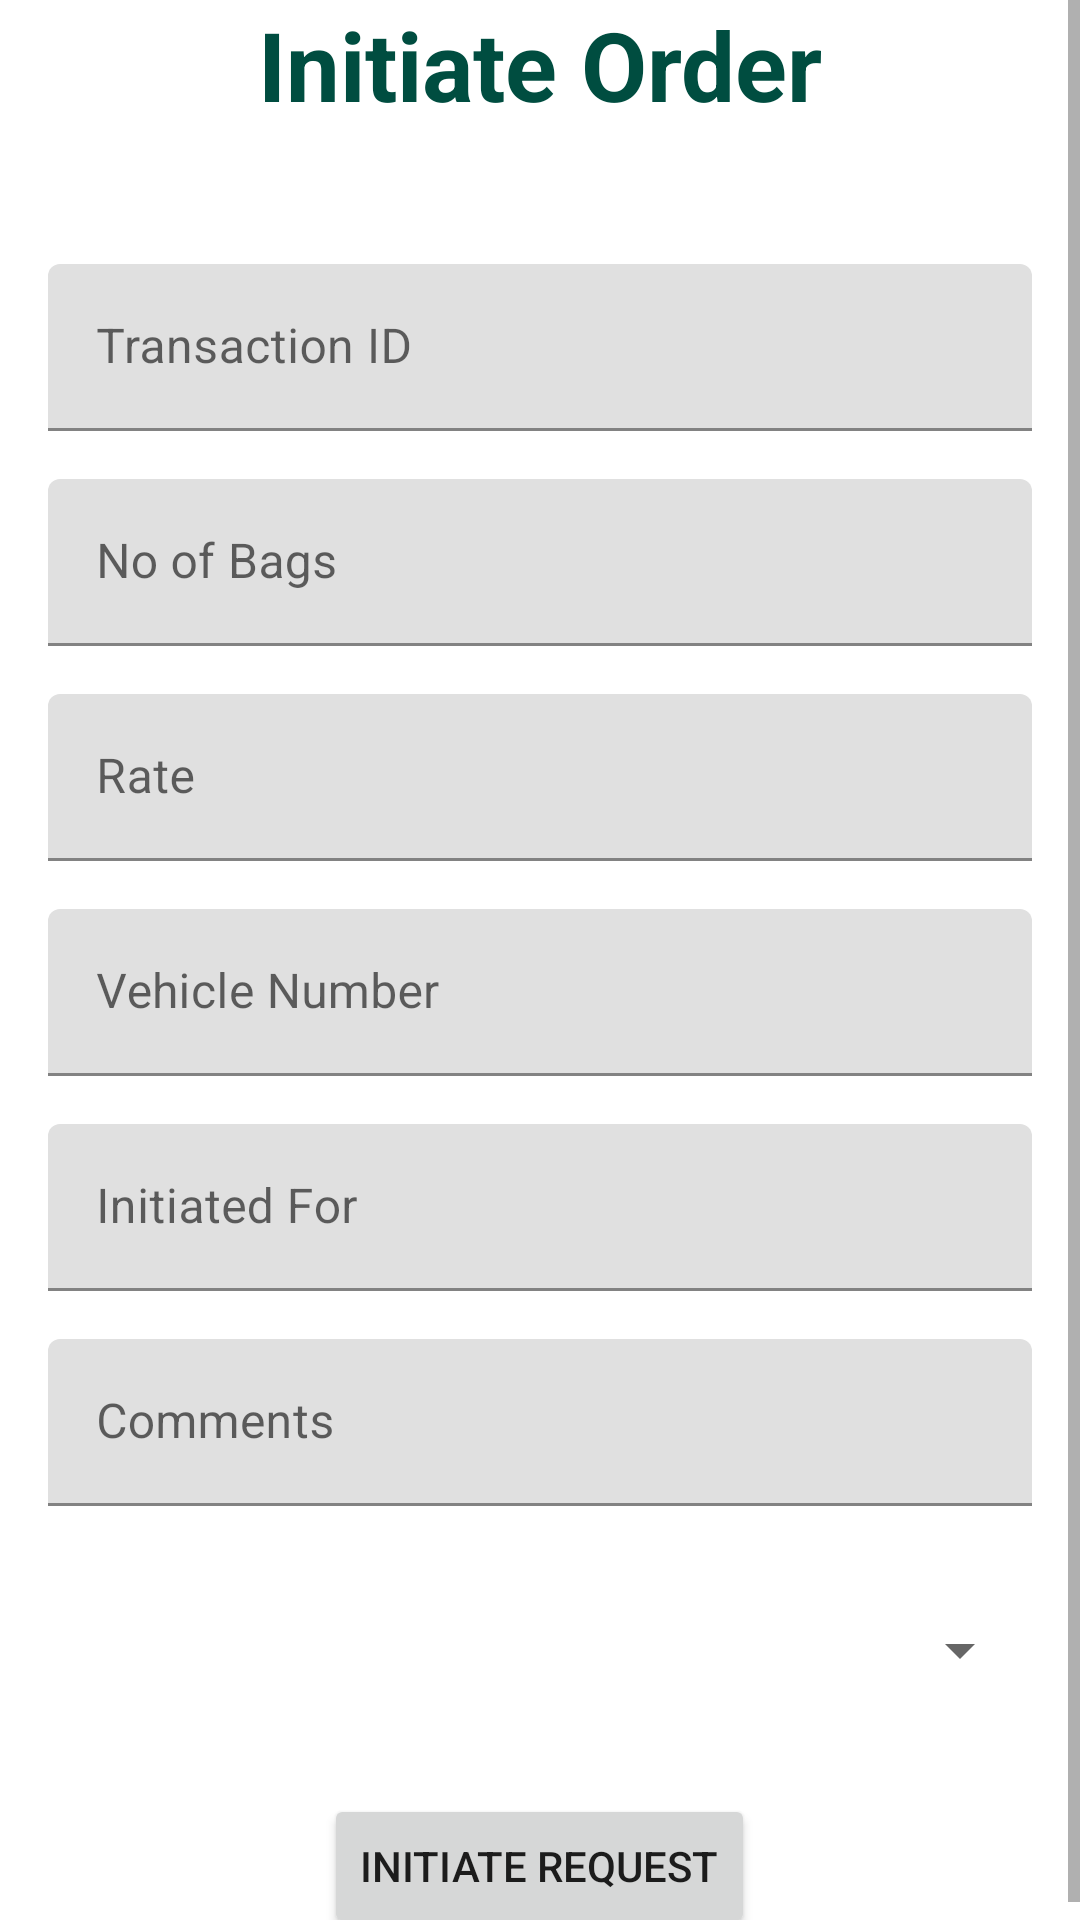

Layout XML and referenced resources for this Android screen:
<!-- AndroidManifest.xml: application theme Theme.i2step -->
<!-- res/layout/add_orders_dialog.xml -->
<?xml version="1.0" encoding="utf-8"?>
<ScrollView xmlns:android="http://schemas.android.com/apk/res/android"
    android:layout_width="match_parent"
    android:layout_height="match_parent"
    xmlns:app="http://schemas.android.com/apk/res-auto">

    <RelativeLayout
        android:layout_width="match_parent"
        android:layout_height="wrap_content"
        app:cardPreventCornerOverlap="false"
        app:cardUseCompatPadding="true">

        <TextView
            android:textSize="32sp"
            android:textStyle="bold"
            android:textColor="@color/teal_700"
            android:gravity="center"
            android:id="@+id/orderTitle"
            android:layout_width="match_parent"
            android:layout_height="wrap_content"
            android:text="Initiate Order" />

        <com.google.android.material.textfield.TextInputLayout
            android:id="@+id/transactionIDLayout"
            android:layout_width="match_parent"
            android:layout_height="wrap_content"
            android:layout_marginTop="45dp"
            android:layout_below="@id/orderTitle"
            android:layout_marginStart="16dp"
            android:layout_marginEnd="16dp">

            <com.google.android.material.textfield.TextInputEditText
                android:id="@+id/transactionID"
                android:layout_width="match_parent"
                android:layout_height="wrap_content"
                android:hint="Transaction ID"
                android:singleLine="true" />
        </com.google.android.material.textfield.TextInputLayout>

        <com.google.android.material.textfield.TextInputLayout
            android:id="@+id/nosBagsLayout"
            android:layout_width="match_parent"
            android:layout_height="wrap_content"
            android:layout_marginTop="16dp"
            android:layout_below="@id/transactionIDLayout"
            android:layout_marginStart="16dp"
            android:layout_marginEnd="16dp">

            <com.google.android.material.textfield.TextInputEditText
                android:id="@+id/nosBags"
                android:layout_width="match_parent"
                android:layout_height="wrap_content"
                android:hint="No of Bags"
                android:singleLine="true"
                android:inputType="number" />
        </com.google.android.material.textfield.TextInputLayout>

        <com.google.android.material.textfield.TextInputLayout
            android:id="@+id/edtRateLayout"
            android:layout_width="match_parent"
            android:layout_height="wrap_content"
            android:layout_marginTop="16dp"
            android:layout_below="@id/nosBagsLayout"
            android:layout_marginStart="16dp"
            android:layout_marginEnd="16dp">

            <com.google.android.material.textfield.TextInputEditText
                android:id="@+id/edtRate"
                android:layout_width="match_parent"
                android:layout_height="wrap_content"
                android:hint="Rate"
                android:singleLine="true"
                android:inputType="numberDecimal" />
        </com.google.android.material.textfield.TextInputLayout>

        <com.google.android.material.textfield.TextInputLayout
            android:id="@+id/vehicle_noLayout"
            android:layout_width="match_parent"
            android:layout_height="wrap_content"
            android:layout_marginTop="16dp"
            android:layout_below="@id/edtRateLayout"
            android:layout_marginStart="16dp"
            android:layout_marginEnd="16dp">

            <com.google.android.material.textfield.TextInputEditText
                android:id="@+id/vehicle_no"
                android:layout_width="match_parent"
                android:layout_height="wrap_content"
                android:hint="Vehicle Number"
                android:singleLine="true" />
        </com.google.android.material.textfield.TextInputLayout>

        <com.google.android.material.textfield.TextInputLayout
            android:id="@+id/InitiatedForLayout"
            android:layout_width="match_parent"
            android:layout_height="wrap_content"
            android:layout_marginTop="16dp"
            android:layout_below="@id/vehicle_noLayout"
            android:layout_marginStart="16dp"
            android:layout_marginEnd="16dp">

            <com.google.android.material.textfield.TextInputEditText
                android:id="@+id/InitiatedFor"
                android:layout_width="match_parent"
                android:layout_height="wrap_content"
                android:hint="Initiated For"
                android:singleLine="true" />
        </com.google.android.material.textfield.TextInputLayout>

        <com.google.android.material.textfield.TextInputLayout
            android:id="@+id/commentsLayout"
            android:layout_width="match_parent"
            android:layout_height="wrap_content"
            android:layout_marginTop="16dp"
            android:layout_below="@id/InitiatedForLayout"
            android:layout_marginStart="16dp"
            android:layout_marginEnd="16dp">

            <com.google.android.material.textfield.TextInputEditText
                android:id="@+id/comments"
                android:layout_width="match_parent"
                android:layout_height="wrap_content"
                android:hint="Comments"
                android:singleLine="true"
                android:maxLength="79" />
        </com.google.android.material.textfield.TextInputLayout>


        <com.google.android.material.textfield.TextInputLayout
            android:id="@+id/edtorderPaymentModeLayout"
            android:layout_width="match_parent"
            android:layout_height="wrap_content"
            android:layout_marginTop="16dp"
            android:layout_below="@id/commentsLayout"
            android:layout_marginStart="16dp"
            android:layout_marginEnd="16dp">

            <Spinner
                android:id="@+id/edtorderPaymentMode"
                android:layout_width="match_parent"
                android:layout_height="wrap_content"
                android:minHeight="?attr/listPreferredItemHeight" />
        </com.google.android.material.textfield.TextInputLayout>


        <Button
            android:id="@+id/btnPlaceOrder"
            android:layout_width="wrap_content"
            android:layout_height="wrap_content"
            android:layout_marginTop="16dp"
            android:text="Initiate Request"
            android:layout_below="@id/edtorderPaymentModeLayout"
            android:layout_centerHorizontal="true" />
    </RelativeLayout>
</ScrollView>
<!-- resources referenced by this layout -->
<resources>
  <color name="teal_700">#FF004D40</color>
  <style name="Theme.i2step" parent="Theme.MaterialComponents.DayNight.NoActionBar">
      
      <item name="colorPrimary">@color/purple_200</item>
      <item name="colorPrimaryVariant">@color/purple_700</item>
      <item name="colorOnPrimary">@color/black</item>
      
      <item name="colorSecondary">@color/teal_200</item>
      <item name="colorSecondaryVariant">@color/teal_200</item>
      <item name="colorOnSecondary">@color/black</item>
      
      <item name="android:statusBarColor">?attr/colorPrimaryVariant</item>
      
  </style>
  <color name="purple_200">#FFD7CCC8</color>
  <color name="purple_700">#FF4E342E</color>
  <color name="black">#FF1B1B1B</color>
  <color name="teal_200">#FFB2DFDB</color>
</resources>
